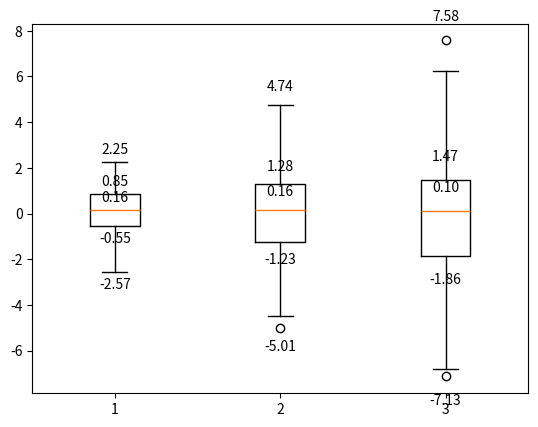

The script that saved this image:
import matplotlib.pyplot as plt
import numpy as np

# Generate some sample data
data = [np.random.normal(0, std, 100) for std in range(1, 4)]

# Create a boxplot
fig, ax = plt.subplots()
ax.boxplot(data)

# Overlay the summary statistics on the boxplot
for i, d in enumerate(data):
    pos = [i+1]*5
    stats = [np.min(d), np.percentile(d, 25), np.median(d), np.percentile(d, 75), np.max(d)]
    ax.text(pos[2], stats[0]-0.05*(stats[4]-stats[0]), f'{stats[0]:.2f}', ha='center', va='top')
    ax.text(pos[2], stats[1]-0.05*(stats[4]-stats[0]), f'{stats[1]:.2f}', ha='center', va='top')
    ax.text(pos[2], stats[2]+0.05*(stats[4]-stats[0]), f'{stats[2]:.2f}', ha='center', va='bottom')
    ax.text(pos[2], stats[3]+0.05*(stats[4]-stats[0]), f'{stats[3]:.2f}', ha='center', va='bottom')
    ax.text(pos[2], stats[4]+0.05*(stats[4]-stats[0]), f'{stats[4]:.2f}', ha='center', va='bottom')

# Show the plot
plt.show()